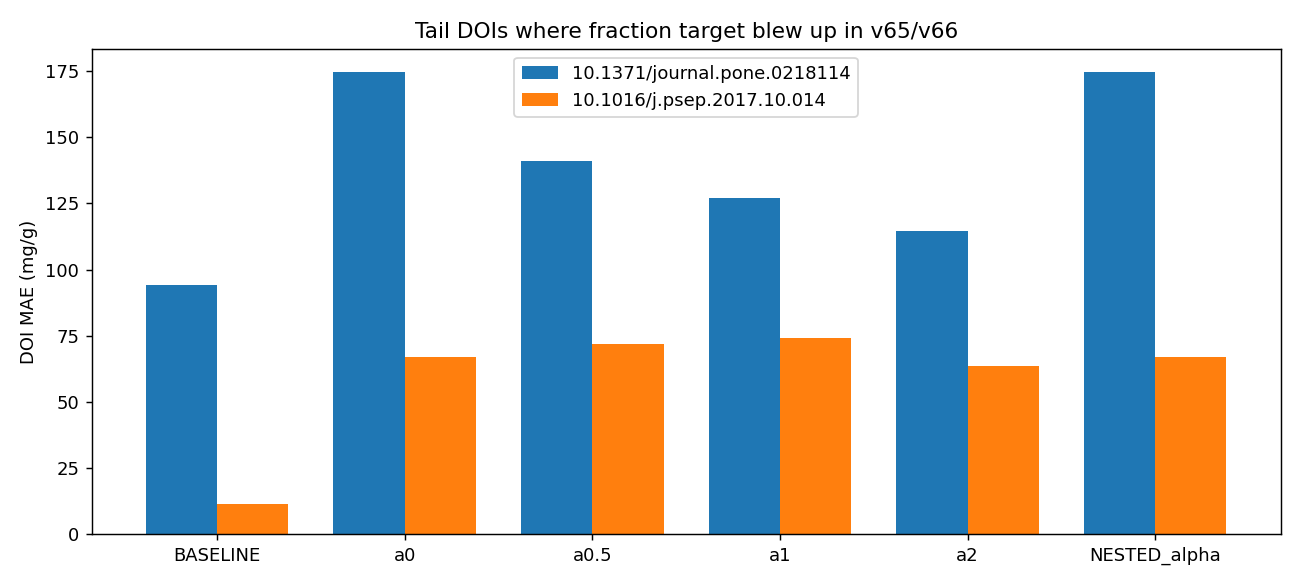

Values plotted in this chart, from the file beside it:
doi, n, BASELINE_qe_then_clip, CAPW_a0, CAPW_a0.5, CAPW_a1, CAPW_a2, NESTED_alpha
10.1371/journal.pone.0218114, 3, 94.06, 174.8, 140.9, 127, 114.5, 174.8
10.1016/j.psep.2017.10.014, 5, 11.52, 67.18, 71.84, 74.01, 63.53, 67.18
